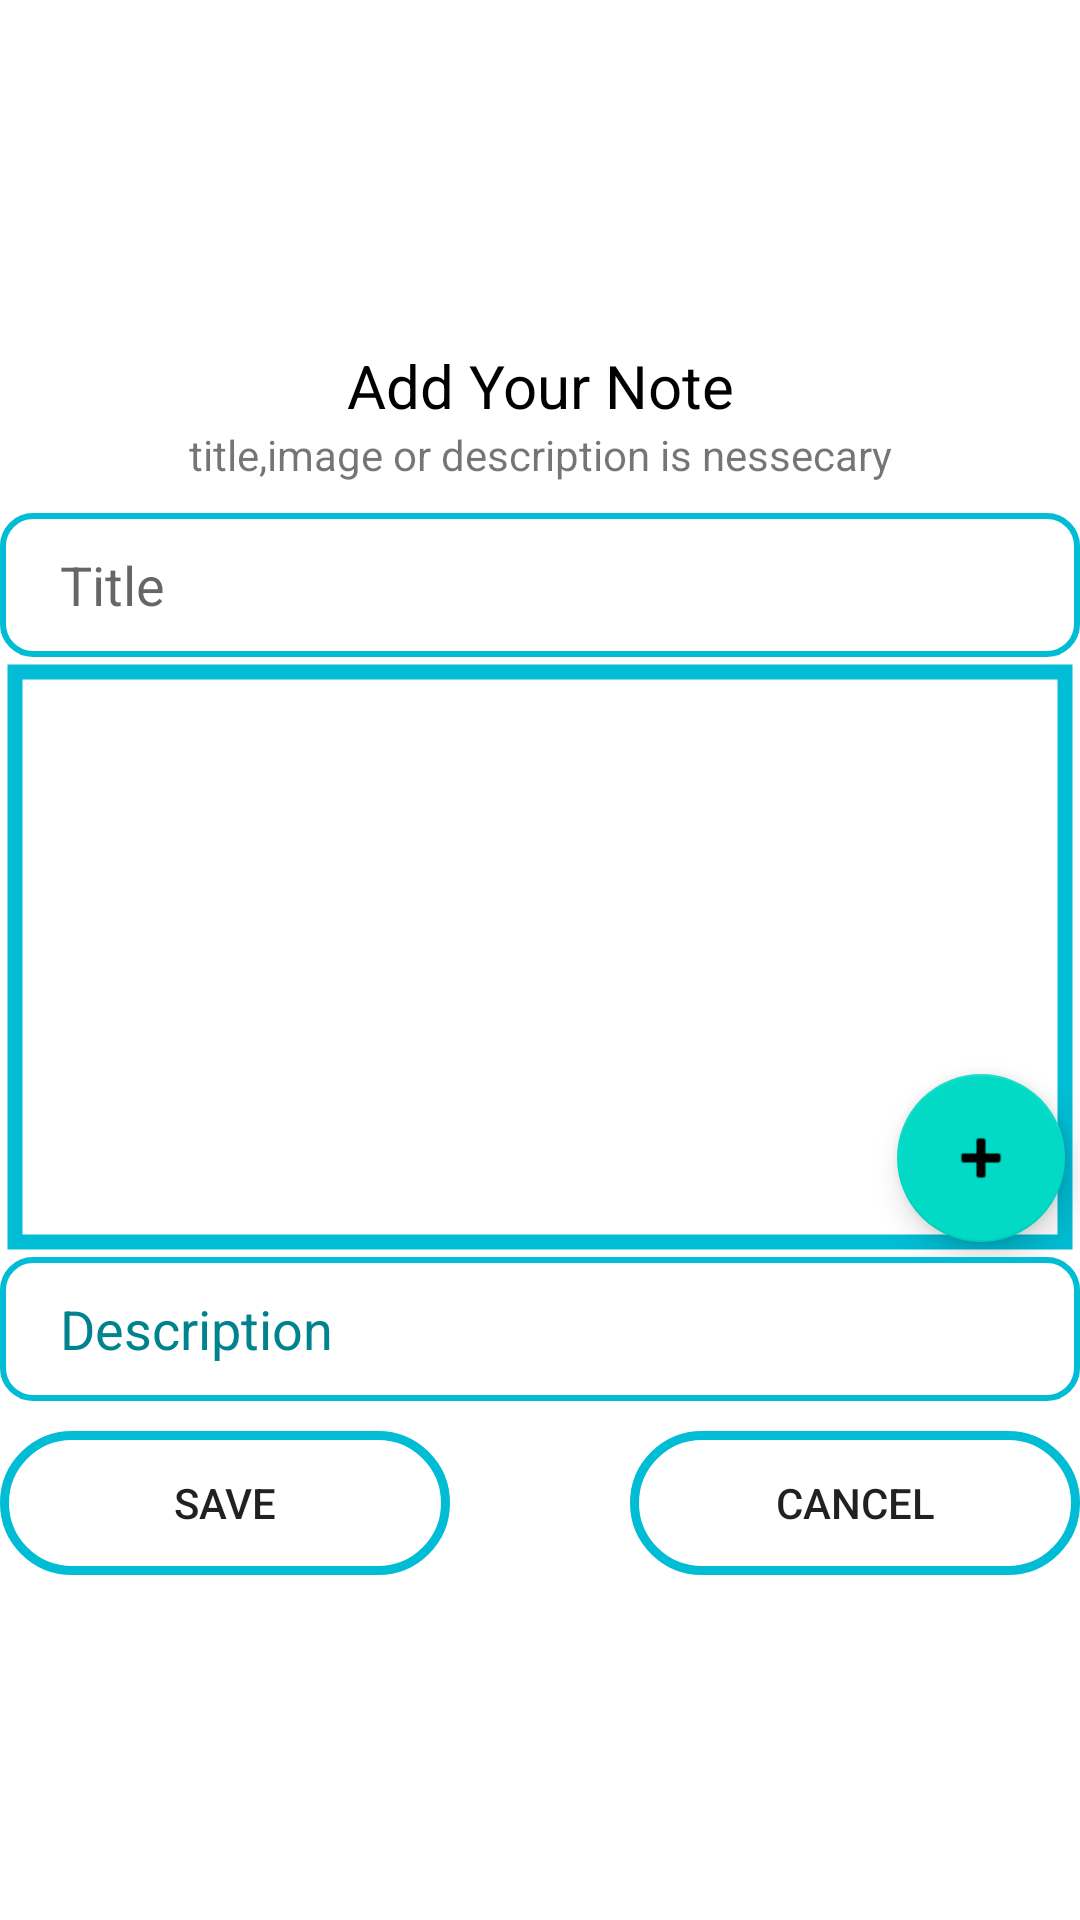

Reconstruct the res/layout file that produces this screen, plus the resources it refers to.
<!-- AndroidManifest.xml: application theme Theme.MyPencilBook -->
<!-- res/layout/not_dialog_layout.xml -->
<?xml version="1.0" encoding="utf-8"?>
<LinearLayout xmlns:android="http://schemas.android.com/apk/res/android"
    xmlns:app="http://schemas.android.com/apk/res-auto"
    xmlns:tools="http://schemas.android.com/tools"
    android:orientation="vertical"
    android:layout_width="match_parent"
    android:gravity="center"
    android:layout_height="wrap_content">

    <TextView
        android:layout_width="match_parent"
        android:layout_height="wrap_content"
        android:textSize="20sp"
        android:textColor="@color/black"
        android:textAlignment="center"
        android:text="@string/add_your_note" />
    <TextView
        android:layout_width="match_parent"
        android:layout_height="wrap_content"
        android:textSize="14sp"
        android:textAlignment="center"
        android:text="@string/title_image_or_description_is_nessecary" />

    <EditText
        android:id="@+id/titieD"
        android:layout_marginTop="10dp"
        android:layout_width="match_parent"
        android:layout_height="wrap_content"
        android:background="@drawable/img_bg_t"
        android:hint="@string/title"
        android:importantForAutofill="no"
        android:inputType="textPersonName"
        android:minHeight="48dp"
        android:paddingStart="20dp"
        tools:ignore="RtlSymmetry,TextContrastCheck,VisualLintTextFieldSize" />

    <androidx.constraintlayout.widget.ConstraintLayout
        android:layout_width="match_parent"
        android:layout_height="200dp">

        <com.google.android.material.imageview.ShapeableImageView
            android:layout_width="match_parent"
            android:layout_height="200dp"
            android:id="@+id/imgDV"
            android:background="@drawable/ic_profile"
            android:contentDescription="@string/app_name"
            android:padding="5dp"
            app:layout_constraintBottom_toBottomOf="parent"
            app:layout_constraintEnd_toEndOf="parent"
            app:layout_constraintStart_toStartOf="parent"
            app:layout_constraintTop_toTopOf="parent"
            app:strokeColor="#00BCD4"
            android:layout_marginTop="5dp"
            android:scaleType="fitCenter"
            android:layout_marginBottom="5dp"
            app:strokeWidth="5dp" />

        <com.google.android.material.floatingactionbutton.FloatingActionButton
            android:id="@+id/imgD"
            android:layout_width="wrap_content"
            android:layout_height="wrap_content"
            android:clickable="true"
            android:layout_margin="5dp"
            android:contentDescription="@string/app_name"
            android:src="@android:drawable/ic_input_add"
            app:layout_constraintBottom_toBottomOf="parent"
            app:layout_constraintEnd_toEndOf="parent"
            tools:ignore="ImageContrastCheck,DuplicateSpeakableTextCheck" />

    </androidx.constraintlayout.widget.ConstraintLayout>


    <EditText
        android:id="@+id/descD"
        android:layout_width="match_parent"
        android:layout_height="wrap_content"
        android:background="@drawable/img_bg_t"
        android:hint="@string/description"
        android:importantForAutofill="no"
        android:inputType="textPersonName"
        android:minHeight="48dp"
        android:paddingStart="20dp"
        android:textColorHint="#00838F"
        tools:ignore="RtlSymmetry,TextContrastCheck,VisualLintTextFieldSize" />

    <LinearLayout
        android:layout_width="match_parent"
        android:layout_height="wrap_content"
        android:gravity="center"
        android:layout_marginTop="10dp"
        android:orientation="horizontal">

        <Button
            android:id="@+id/submitNote"
            android:layout_width="match_parent"
            android:layout_height="wrap_content"
            android:padding="5dp"
            android:layout_weight="1"
            android:layout_marginEnd="30dp"
            android:background="@drawable/img_bg"
            android:text="@string/save"
            tools:ignore="ButtonStyle,VisualLintButtonSize" />

        <Button
            android:id="@+id/cancelNote"
            android:layout_width="match_parent"
            android:layout_height="wrap_content"
            android:background="@drawable/img_bg"
            android:layout_weight="1"
            android:padding="5dp"
            android:layout_marginStart="30dp"
            android:text="@string/cancel"
            tools:ignore="ButtonOrder,ButtonStyle,VisualLintButtonSize" />

    </LinearLayout>


</LinearLayout>
<!-- resources referenced by this layout -->
<resources>
  <!-- drawable img_bg (drawable) -->
  <?xml version="1.0" encoding="utf-8"?>
  <shape android:shape="rectangle"
      xmlns:android="http://schemas.android.com/apk/res/android" >
  
      <corners android:radius="30dp"/>
  
      <stroke android:width="3dp"
          android:color="#00BCD4"/>
  
      <size android:height="40dp"
          android:width="40dp"/>
  
  
  </shape>
  <!-- drawable img_bg_t (drawable) -->
  <?xml version="1.0" encoding="utf-8"?>
  <shape android:shape="rectangle"
      xmlns:android="http://schemas.android.com/apk/res/android" >
  
      <corners android:radius="10dp"/>
  
      <stroke android:width="2dp"
          android:color="#00BCD4"/>
  
      <size android:height="40dp"
          android:width="40dp"/>
  
  
  </shape>
  <string name="add_your_note">Add Your Note</string>
  <string name="app_name">My Pencil Book</string>
  <string name="cancel">Cancel</string>
  <string name="description">Description</string>
  <string name="save">Save</string>
  <string name="title">Title</string>
  <string name="title_image_or_description_is_nessecary">title,image or description is nessecary</string>
  <style name="Theme.MyPencilBook" parent="Theme.MaterialComponents.DayNight.NoActionBar">
          
          <item name="colorPrimary">@color/purple_500</item>
          <item name="colorPrimaryVariant">@color/purple_700</item>
          <item name="colorOnPrimary">@color/white</item>
          
          <item name="colorSecondary">@color/teal_200</item>
          <item name="colorSecondaryVariant">@color/teal_700</item>
          <item name="colorOnSecondary">@color/black</item>
          
          <item name="android:statusBarColor">?attr/colorPrimaryVariant</item>
          
  
      </style>
  <!-- not gathered from this repository: default colours our renderer supplied (Android Studio template values) -->
  <color name="purple_500">#FF6200EE</color>
  <color name="purple_700">#FF3700B3</color>
  <color name="teal_200">#FF03DAC5</color>
  <color name="teal_700">#FF018786</color>
  <color name="black">#FF000000</color>
  <color name="white">#FFFFFFFF</color>
</resources>
